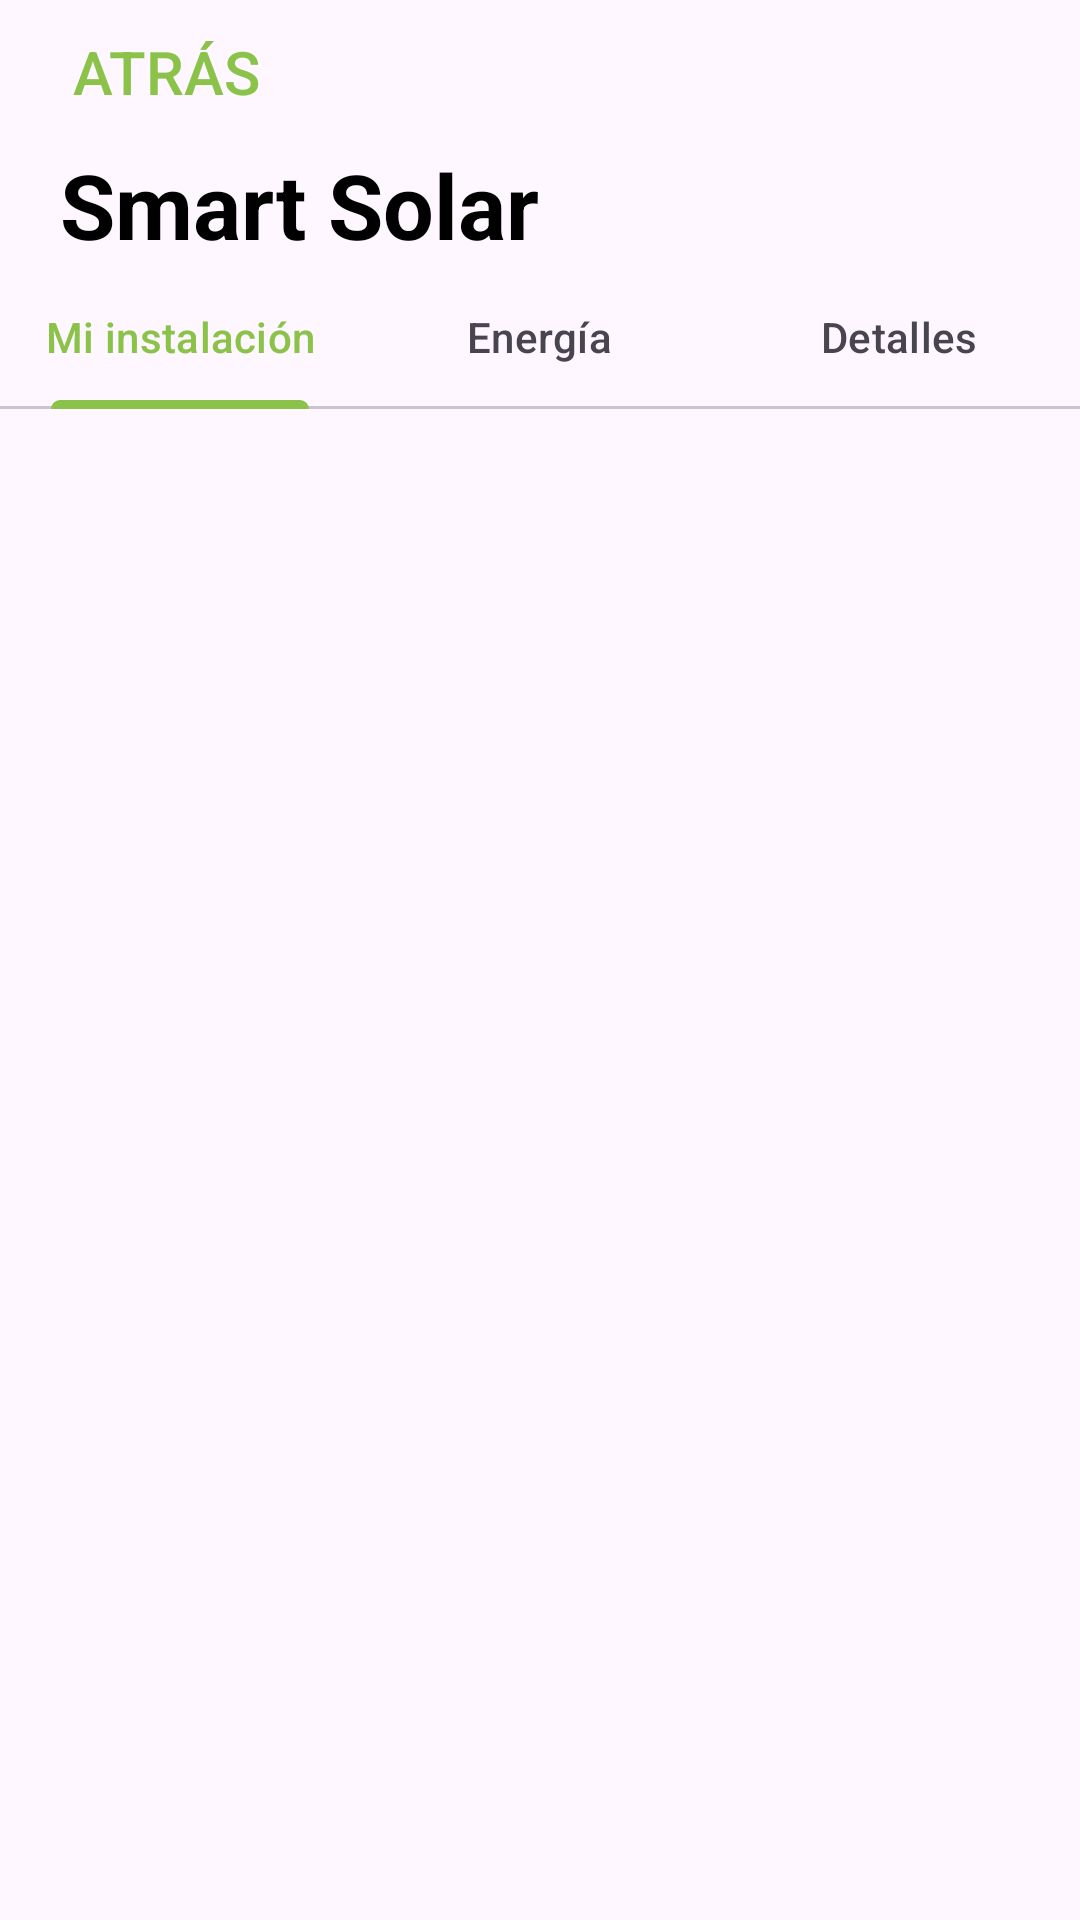

The Android layout XML behind this screen, and the referenced resources:
<!-- AndroidManifest.xml: activity theme Theme.PracticaAndroid.NoActionBar -->
<!-- res/layout/activity_smart_solar.xml -->
<?xml version="1.0" encoding="utf-8"?>
<LinearLayout xmlns:android="http://schemas.android.com/apk/res/android"
    xmlns:app="http://schemas.android.com/apk/res-auto"
    xmlns:tools="http://schemas.android.com/tools"
    android:layout_width="match_parent"
    android:layout_height="match_parent"
    tools:context=".ui.view.SmartSolar"
    android:orientation="vertical">

    <com.google.android.material.appbar.AppBarLayout
        android:layout_width="match_parent"
        android:layout_height="wrap_content"
        android:theme="@style/Theme.PracticaAndroid.AppBarOverlay">

        <Button
            android:layout_width="wrap_content"
            android:layout_height="wrap_content"
            android:drawableTint="@color/green"
            android:drawableLeft="@drawable/arrow_back"
            android:text="@string/atras_smart_solar"
            android:textSize="20sp"
            style="@style/Widget.AppCompat.Button.Borderless"
            android:textColor="@color/green"/>

        <TextView
            android:layout_width="wrap_content"
            android:layout_height="wrap_content"
            android:text="@string/title_activity_smart_solar"
            android:textSize="30sp"
            android:textStyle="bold"
            android:textColor="@color/black"
            android:layout_marginLeft="20sp"/>

    </com.google.android.material.appbar.AppBarLayout>

        <com.google.android.material.tabs.TabLayout
            android:id="@+id/tabs"
            android:layout_width="match_parent"
            android:layout_height="wrap_content">

            <com.google.android.material.tabs.TabItem
                android:layout_width="match_parent"
                android:layout_height="wrap_content"
                android:text="@string/tab_text_miInstalacion"
                android:clickable="true"
                android:focusable="true"/>

            <com.google.android.material.tabs.TabItem
                android:layout_width="match_parent"
                android:layout_height="wrap_content"
                android:text="@string/tab_text_energia"
                android:clickable="true"
                android:focusable="true"/>

            <com.google.android.material.tabs.TabItem
                android:layout_width="match_parent"
                android:layout_height="wrap_content"
                android:text="@string/tab_text_detalles"
                android:clickable="true"
                android:focusable="true"/>

        </com.google.android.material.tabs.TabLayout>

        <androidx.viewpager.widget.ViewPager
            android:layout_width="match_parent"
            android:layout_height="wrap_content"
            android:id="@+id/viewPager"/>

</LinearLayout>
<!-- resources referenced by this layout -->
<resources>
  <color name="black">#FF000000</color>
  <color name="green">#8BC34A</color>
  <string name="atras_smart_solar">Atrás</string>
  <string name="tab_text_detalles">Detalles</string>
  <string name="tab_text_energia">Energía</string>
  <string name="tab_text_miInstalacion">Mi instalación</string>
  <string name="title_activity_smart_solar">Smart Solar</string>
  <style name="Theme.PracticaAndroid.AppBarOverlay" parent="ThemeOverlay.AppCompat.Dark.ActionBar" />
  <style name="Theme.PracticaAndroid.NoActionBar">
          <item name="windowActionBar">false</item>
          <item name="windowNoTitle">true</item>
      </style>
</resources>
